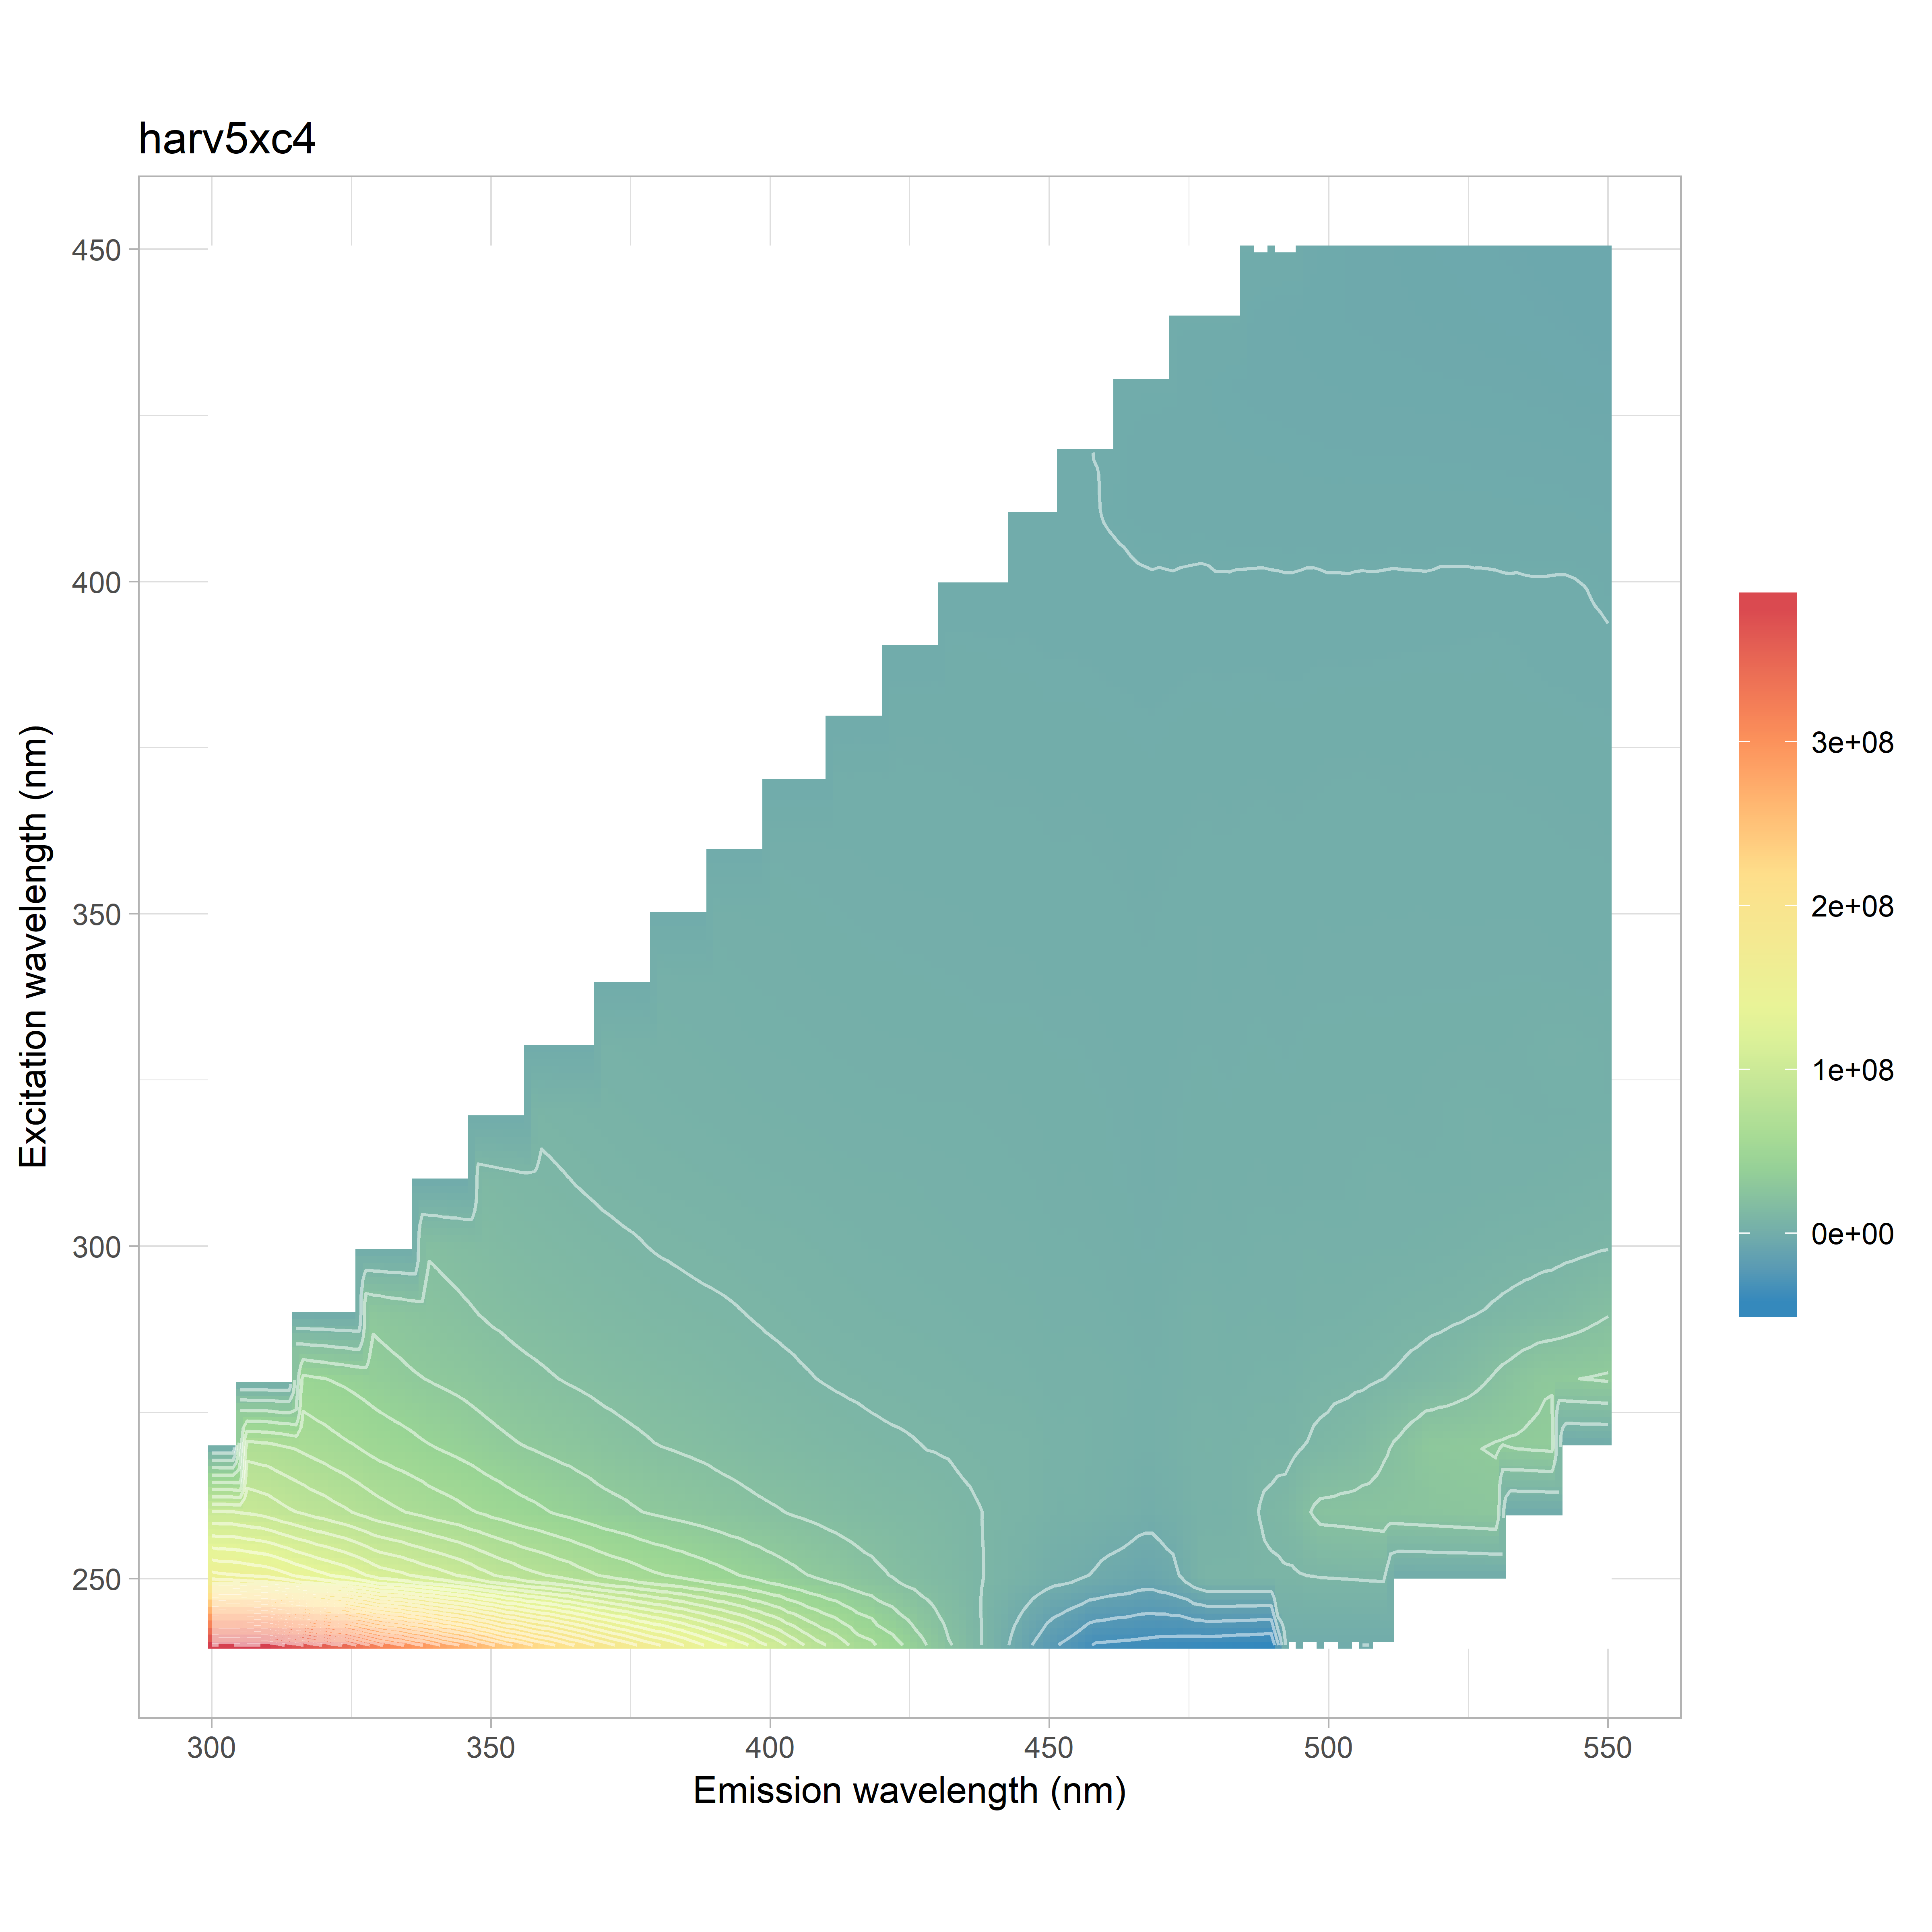

The file beside this chart, header and first rows:
, 240, 250, 260, 270, 280, 290, 300, 310, 320, 330, 340, 350, 360, 370, 380, 390, 400, 410, 420, 430, 440, 450
300, 389362703, 157447992, 98228031, 72450488, 57170986, 0, 0, 0, 0, 0, 0, 0, 0, 0, 0, 0, 0, 0, 0, 0, 0, 0
302, 388876766, 155531015, 98296492, 71431046, 56385248, 43915912, 0, 0, 0, 0, 0, 0, 0, 0, 0, 0, 0, 0, 0, 0, 0, 0
304, 388791034, 155109129, 97981499, 70397671, 55483530, 44714414, 0, 0, 0, 0, 0, 0, 0, 0, 0, 0, 0, 0, 0, 0, 0, 0
306, 391199138, 153538263, 96267308, 69695244, 54655024, 44584726, 0, 0, 0, 0, 0, 0, 0, 0, 0, 0, 0, 0, 0, 0, 0, 0
308, 389161873, 152099280, 95064547, 68660025, 53581404, 43842560, 0, 0, 0, 0, 0, 0, 0, 0, 0, 0, 0, 0, 0, 0, 0, 0
310, 388822943, 150826844, 93256723, 68114120, 52516586, 42889563, 0, 0, 0, 0, 0, 0, 0, 0, 0, 0, 0, 0, 0, 0, 0, 0
312, 382037155, 147911769, 90281629, 66475656, 50391429, 41481659, 30046085, 0, 0, 0, 0, 0, 0, 0, 0, 0, 0, 0, 0, 0, 0, 0
314, 374597673, 144298890, 87644467, 64486051, 48452839, 40075889, 31359746, 0, 0, 0, 0, 0, 0, 0, 0, 0, 0, 0, 0, 0, 0, 0
316, 368971613, 140398254, 85673210, 62688710, 46556223, 38959675, 31235155, 0, 0, 0, 0, 0, 0, 0, 0, 0, 0, 0, 0, 0, 0, 0
318, 361862564, 137399840, 83109142, 60911455, 45099114, 37746802, 30511468, 0, 0, 0, 0, 0, 0, 0, 0, 0, 0, 0, 0, 0, 0, 0
320, 355821157, 134299513, 81494815, 59057137, 43991206, 36349986, 29759000, 0, 0, 0, 0, 0, 0, 0, 0, 0, 0, 0, 0, 0, 0, 0
322, 348657607, 131272013, 79131098, 57160654, 42685417, 34976443, 28742731, 18145052, 0, 0, 0, 0, 0, 0, 0, 0, 0, 0, 0, 0, 0, 0
324, 344416730, 128720761, 77116823, 55357262, 41410763, 33441549, 27800343, 20126726, 0, 0, 0, 0, 0, 0, 0, 0, 0, 0, 0, 0, 0, 0
326, 334085746, 125018189, 74396314, 53680413, 40098960, 31808427, 26818557, 20460203, 0, 0, 0, 0, 0, 0, 0, 0, 0, 0, 0, 0, 0, 0
328, 325515980, 121059114, 71759571, 51599645, 38662728, 30478167, 25774400, 20119541, 0, 0, 0, 0, 0, 0, 0, 0, 0, 0, 0, 0, 0, 0
330, 315274813, 116348244, 69224176, 49740928, 37064081, 29206111, 24586240, 19507590, 0, 0, 0, 0, 0, 0, 0, 0, 0, 0, 0, 0, 0, 0
332, 310096915, 114627251, 67294233, 48482073, 35776872, 28178265, 23656717, 19030830, 9051868, 0, 0, 0, 0, 0, 0, 0, 0, 0, 0, 0, 0, 0
334, 304311897, 112652512, 65417158, 47211519, 34617028, 27377388, 22779577, 18539084, 12423409, 0, 0, 0, 0, 0, 0, 0, 0, 0, 0, 0, 0, 0
336, 296906190, 110007638, 63766211, 45820003, 33404133, 26531683, 21868297, 17944742, 13174019, 0, 0, 0, 0, 0, 0, 0, 0, 0, 0, 0, 0, 0
338, 291576675, 106883038, 62104991, 44180525, 32517044, 25714269, 20923552, 17463180, 13466267, 0, 0, 0, 0, 0, 0, 0, 0, 0, 0, 0, 0, 0
340, 284139442, 104697502, 60077218, 42752631, 31581616, 24836572, 20211555, 16812105, 13284207, 0, 0, 0, 0, 0, 0, 0, 0, 0, 0, 0, 0, 0
342, 276834217, 102127236, 58678990, 41503956, 30748305, 23873206, 19544747, 16252080, 13058576, 3903741, 0, 0, 0, 0, 0, 0, 0, 0, 0, 0, 0, 0
344, 271158978, 99195269, 57077821, 40266231, 29869852, 23102472, 18846685, 15567544, 12824878, 7648020, 0, 0, 0, 0, 0, 0, 0, 0, 0, 0, 0, 0
346, 265722068, 96544255, 55132854, 38994694, 28897728, 22286064, 18290739, 14897613, 12477115, 8677971, 0, 0, 0, 0, 0, 0, 0, 0, 0, 0, 0, 0
348, 257416319, 92375393, 53575932, 37318876, 27686684, 21362362, 17572871, 14243355, 12026038, 8974180, 0, 0, 0, 0, 0, 0, 0, 0, 0, 0, 0, 0
350, 251436299, 89413280, 51443343, 35942926, 26530448, 20477075, 16898575, 13636612, 11651338, 9002103, 0, 0, 0, 0, 0, 0, 0, 0, 0, 0, 0, 0
352, 242899095, 86253030, 49966585, 34558000, 25666171, 19833197, 16263080, 13076912, 11296738, 8882093, 1028521, 0, 0, 0, 0, 0, 0, 0, 0, 0, 0, 0
354, 237271665, 83982007, 48097265, 33344049, 24663220, 19057813, 15534411, 12605833, 10739747, 8682881, 4480085, 0, 0, 0, 0, 0, 0, 0, 0, 0, 0, 0
356, 231912585, 81035916, 46511678, 32238235, 23867073, 18389833, 15034268, 12137956, 10393086, 8557461, 5569813, 0, 0, 0, 0, 0, 0, 0, 0, 0, 0, 0
358, 224896884, 79057471, 45320668, 31423993, 23182599, 17933443, 14540866, 11937661, 9943063, 8455801, 5981602, 0, 0, 0, 0, 0, 0, 0, 0, 0, 0, 0
360, 220227160, 77355324, 43737791, 30462046, 22425475, 17376285, 14117446, 11550427, 9629162, 8284133, 6144874, 0, 0, 0, 0, 0, 0, 0, 0, 0, 0, 0
362, 214797120, 74893391, 42052726, 29516639, 21682918, 16846584, 13677461, 11226168, 9272188, 8011802, 6208784, -1142355, 0, 0, 0, 0, 0, 0, 0, 0, 0, 0
364, 207649732, 72924728, 40809239, 28794301, 20971036, 16289840, 13213985, 10865957, 8997638, 7793877, 6195273, 2401185, 0, 0, 0, 0, 0, 0, 0, 0, 0, 0
366, 202674146, 70084540, 39387067, 27901348, 20381389, 15747045, 12867661, 10437168, 8807675, 7518992, 6080640, 3652996, 0, 0, 0, 0, 0, 0, 0, 0, 0, 0
368, 195925201, 67839481, 37955053, 26910470, 19718307, 15263237, 12551244, 10081857, 8539574, 7191226, 6012159, 4088928, 0, 0, 0, 0, 0, 0, 0, 0, 0, 0
370, 190232433, 65465949, 36446982, 25802031, 18980278, 14716065, 12141429, 9695639, 8246200, 6856599, 5852123, 4314280, 0, 0, 0, 0, 0, 0, 0, 0, 0, 0
372, 184023092, 63308580, 35318283, 24951615, 18531640, 14353492, 11816699, 9413878, 7966586, 6652412, 5734193, 4405766, -3150214, 0, 0, 0, 0, 0, 0, 0, 0, 0
374, 178981147, 61835111, 34425164, 24027766, 17939289, 13973297, 11486235, 9117026, 7691181, 6429317, 5604382, 4465928, 559306, 0, 0, 0, 0, 0, 0, 0, 0, 0
376, 173297514, 59901100, 33160276, 23237029, 17476899, 13579915, 11209065, 8889032, 7401211, 6333239, 5365248, 4429341, 2115727, 0, 0, 0, 0, 0, 0, 0, 0, 0
378, 167596549, 57712605, 31923606, 22412918, 16915719, 13161615, 10786471, 8618947, 7193164, 6182892, 5205514, 4362107, 2774007, 0, 0, 0, 0, 0, 0, 0, 0, 0
380, 162897389, 56105288, 31147140, 21518572, 16624922, 12741177, 10461472, 8377521, 6920171, 6031481, 5037445, 4310641, 3073518, 0, 0, 0, 0, 0, 0, 0, 0, 0
382, 158465003, 54813519, 30118876, 21169578, 16079226, 12566569, 10288048, 8278771, 6760149, 5920849, 4897570, 4292624, 3217476, -3738260, 0, 0, 0, 0, 0, 0, 0, 0
384, 152927671, 53133074, 29406548, 20611826, 15703969, 12214736, 10067563, 8066739, 6676623, 5720545, 4835323, 4210394, 3315761, -783264, 0, 0, 0, 0, 0, 0, 0, 0
386, 147132917, 51424143, 28562852, 20136038, 15263067, 11953747, 9856756, 7870671, 6497214, 5595730, 4786074, 4119825, 3361423, 1109700, 0, 0, 0, 0, 0, 0, 0, 0
388, 140850775, 49868931, 27712046, 19597182, 14804010, 11714089, 9629439, 7694167, 6357624, 5452892, 4774848, 4046281, 3377609, 1865164, 0, 0, 0, 0, 0, 0, 0, 0
390, 135516482, 48079398, 26854965, 18948474, 14331713, 11543585, 9404505, 7578168, 6192280, 5295522, 4714351, 3937366, 3317136, 2245459, 0, 0, 0, 0, 0, 0, 0, 0
392, 130214449, 46536338, 25755503, 18279590, 13896479, 11346267, 9147895, 7328690, 6066404, 5158468, 4580613, 3796465, 3308692, 2392086, -3515770, 0, 0, 0, 0, 0, 0, 0
394, 124551662, 44627955, 25179102, 17596526, 13359171, 11049104, 8929907, 7121947, 5866031, 5030177, 4415289, 3736516, 3231171, 2464458, -1563317, 0, 0, 0, 0, 0, 0, 0
396, 119674432, 42818836, 24230206, 17043076, 12934521, 10687909, 8635061, 6939242, 5775310, 4838023, 4288340, 3688882, 3137696, 2499718, 209734, 0, 0, 0, 0, 0, 0, 0
398, 111807496, 41030661, 23278261, 16492789, 12671314, 10347337, 8419853, 6764441, 5638668, 4737065, 4173835, 3657584, 3078758, 2514016, 1066535, 0, 0, 0, 0, 0, 0, 0
400, 106596654, 39261719, 22617121, 16011797, 12224366, 10074784, 8278963, 6628317, 5514251, 4677634, 4123649, 3638411, 3020561, 2548186, 1526797, 0, 0, 0, 0, 0, 0, 0
402, 100521340, 37254464, 21892836, 15523692, 11974474, 9738432, 8113821, 6548042, 5396145, 4590208, 3985624, 3625829, 2951720, 2528905, 1739807, -2887917, 0, 0, 0, 0, 0, 0
404, 92873290, 35677765, 20996024, 15070396, 11665360, 9449157, 8026283, 6425893, 5300665, 4501150, 3922300, 3482671, 2862416, 2533876, 1802567, -1192126, 0, 0, 0, 0, 0, 0
406, 86849429, 33787790, 20352895, 14551820, 11259244, 9145994, 7800029, 6275915, 5143543, 4408089, 3822018, 3409613, 2879014, 2457052, 1821563, 140269, 0, 0, 0, 0, 0, 0
408, 80008202, 32175107, 19559834, 14066068, 10874180, 8808923, 7612135, 6135773, 5095102, 4355319, 3748751, 3338805, 2880293, 2395158, 1866619, 800014, 0, 0, 0, 0, 0, 0
410, 75618160, 30814186, 18749166, 13558876, 10540511, 8554313, 7368286, 5938988, 4909218, 4181854, 3633308, 3212392, 2857985, 2274545, 1837532, 1083983, 0, 0, 0, 0, 0, 0
412, 71011134, 29385820, 18037621, 13243147, 10232178, 8338758, 7138408, 5780074, 4855044, 4144335, 3578322, 3188821, 2791746, 2266820, 1803109, 1212212, -2408467, 0, 0, 0, 0, 0
414, 65260554, 27814411, 17406847, 12995141, 9972038, 8156674, 6933455, 5689769, 4761903, 4044217, 3554828, 3089295, 2776187, 2192884, 1789203, 1269356, -932105, 0, 0, 0, 0, 0
416, 58975693, 25967977, 16684966, 12501184, 9826841, 7942523, 6714680, 5654095, 4661402, 3983195, 3519308, 3049595, 2712359, 2231714, 1788300, 1286103, 58862, 0, 0, 0, 0, 0
418, 56678508, 24475552, 16263201, 12140372, 9506484, 7721541, 6453602, 5531026, 4582837, 3884170, 3459162, 2971412, 2667481, 2214044, 1721015, 1285154, 483759, 0, 0, 0, 0, 0
... 66 more rows
